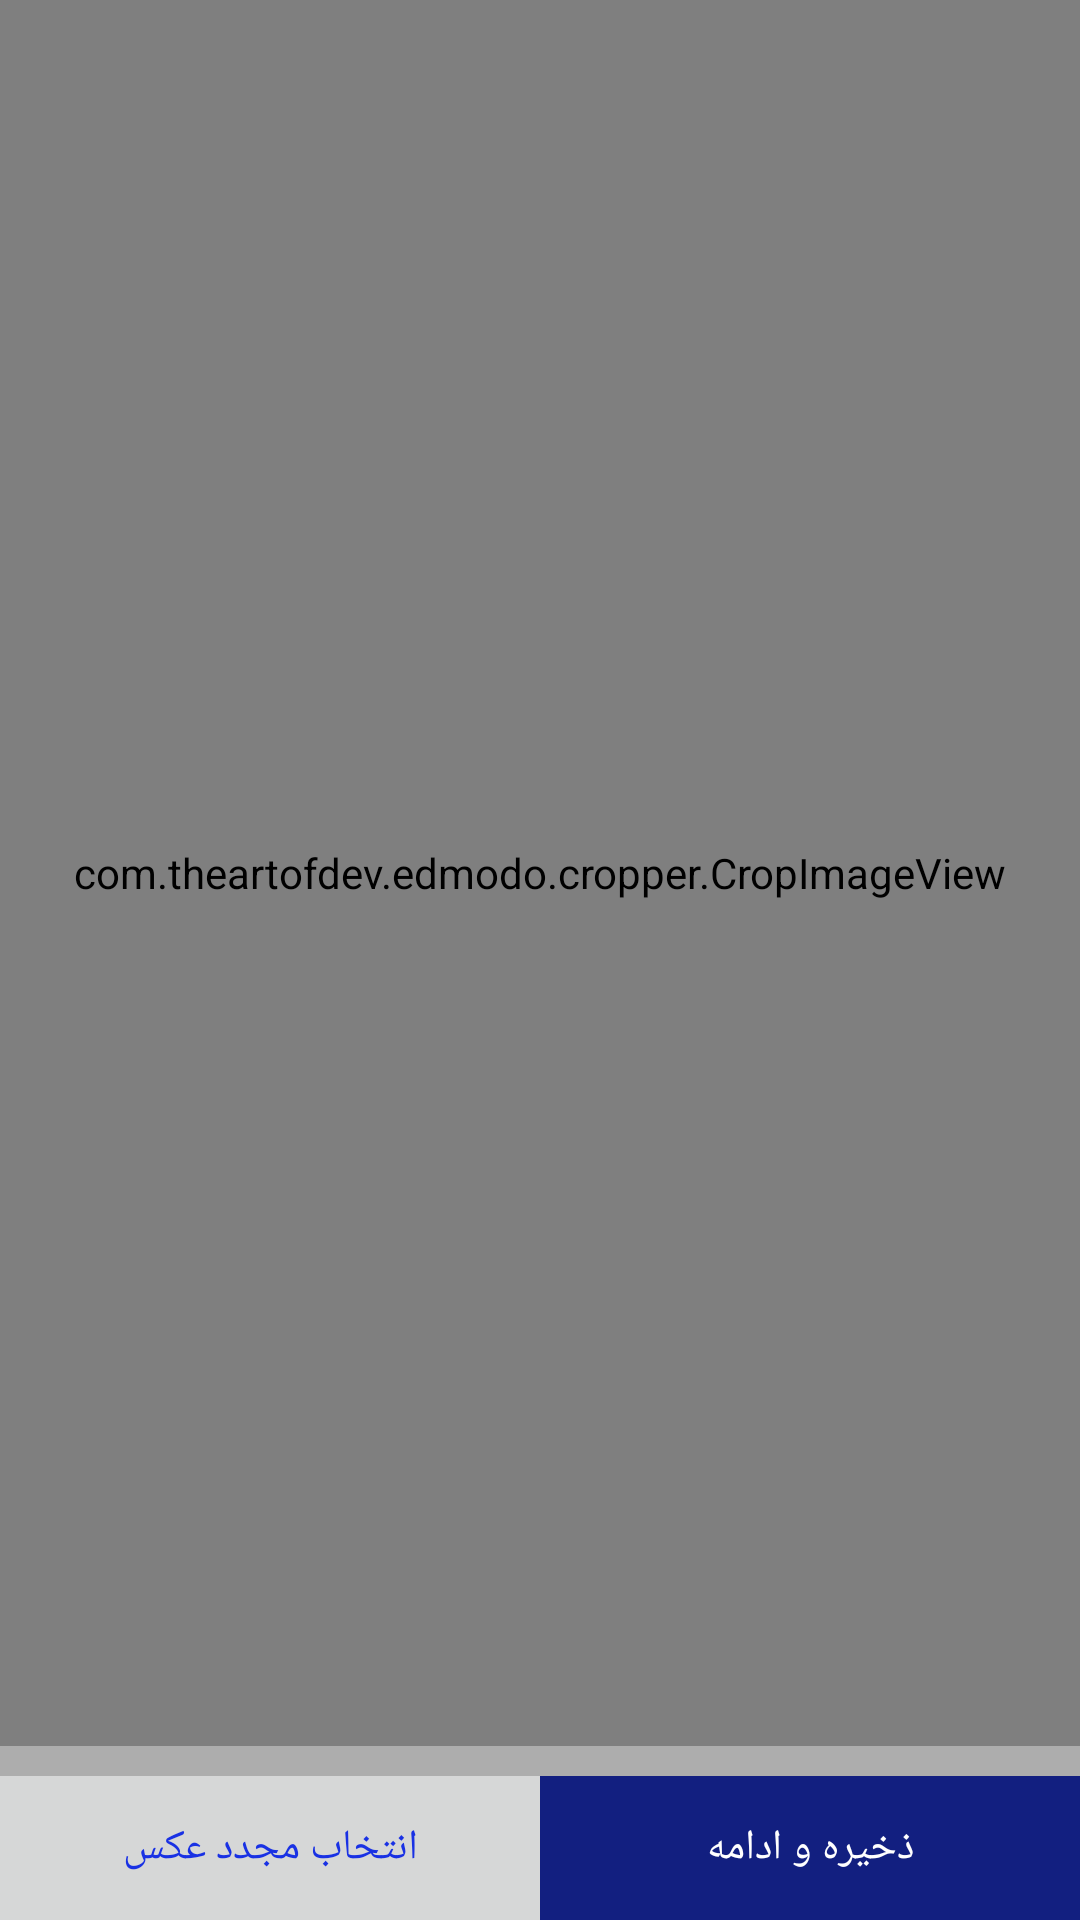

Reconstruct the res/layout file that produces this screen, plus the resources it refers to.
<!-- AndroidManifest.xml: application theme AppTheme -->
<!-- res/layout/croping_image.xml -->
<?xml version="1.0" encoding="utf-8"?>
<LinearLayout xmlns:android="http://schemas.android.com/apk/res/android"
    xmlns:app="http://schemas.android.com/apk/res-auto"
    xmlns:tools="http://schemas.android.com/tools"
    android:id="@+id/croping_image"
    android:layout_width="match_parent"
    android:layout_height="match_parent"

    android:background="#adadad"
    android:orientation="vertical"
    tools:context=".OtherClass.croping_image">


    <LinearLayout
        android:layout_width="match_parent"
        android:layout_height="match_parent"
        android:layout_weight="1"
        android:orientation="vertical"
        android:paddingBottom="10dp">

        <com.theartofdev.edmodo.cropper.CropImageView xmlns:custom="http://schemas.android.com/apk/res-auto"
            android:id="@+id/cropImageView"

            android:layout_width="match_parent"

            android:layout_height="match_parent"
            android:layout_weight="1"
            app:cropAspectRatioX="4"
            app:cropAspectRatioY="4"
            app:cropFixAspectRatio="true"
            app:cropGuidelines="on"
            app:cropInitialCropWindowPaddingRatio="0"

            />

    </LinearLayout>


    <LinearLayout
        android:layout_width="match_parent"
        android:layout_height="wrap_content"
        android:orientation="horizontal">

        <Button
            android:id="@+id/button3"
            android:layout_width="0dp"
            android:layout_height="wrap_content"
            android:layout_weight="0.5"
            android:background="?attr/colorButtonNormal"
            android:text="انتخاب مجدد عکس"
            android:textColor="#1931e4" />

        <Button
            android:id="@+id/send"
            android:layout_width="0dp"
            android:layout_height="wrap_content"
            android:layout_weight="0.5"
            android:background="#121f80"
            android:text="ذخیره و ادامه"
            android:textColor="@color/white" />

    </LinearLayout>


</LinearLayout>
<!-- resources referenced by this layout -->
<resources>
  <color name="white">#ffffff</color>
  <style name="AppTheme" parent="Theme.AppCompat.Light.NoActionBar">
          
          <item name="colorPrimary">@color/colorPrimary</item>
          <item name="colorPrimaryDark">@color/colorPrimaryDark</item>
          <item name="colorAccent">@color/colorAccent</item>
          <item name="drawerArrowStyle">@style/DrawerArrowStyle</item>
      </style>
  <color name="colorPrimary">#008577</color>
  <color name="colorPrimaryDark">#1e2e96</color>
  <color name="colorAccent">#b71212</color>
  <style name="DrawerArrowStyle" parent="Widget.AppCompat.DrawerArrowToggle">
          <item name="spinBars">true</item>
          <item name="color">@android:color/white</item>
      </style>
</resources>
